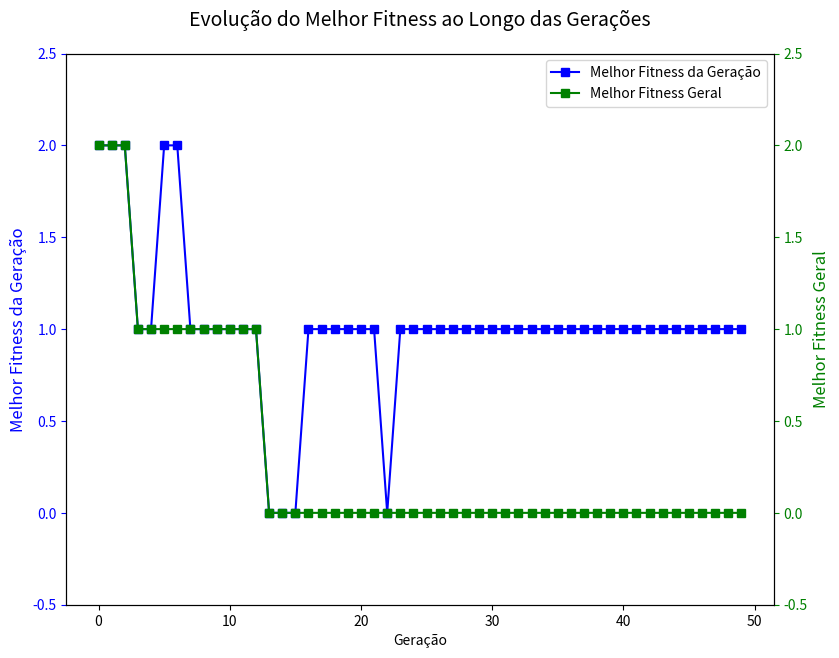

Generate this figure with matplotlib:
import random
import matplotlib.pyplot as plt
def plotar_geracoes(results):
    """
    Plota um gráfico com os resultados de cada geração, destacando a evolução do melhor fitness.

    Args:
        results (list): Lista de resultados gerados pelo algoritmo genético.

    Returns:
        None
    """
    geracao = [result[0] for result in results]
    melhor_fitness_geracao = [result[1][1] for result in results]
    melhor_fitness_geral = [result[2][1] for result in results]

    # Cria a figura com subplots
    fig, ax1 = plt.subplots(figsize=(10, 7))

    # Plota o gráfico de linha para o melhor fitness da geração
    ax1.plot(geracao, melhor_fitness_geracao, label='Melhor Fitness da Geração', color='blue', marker='s')
    ax1.set_xlabel('Geração')
    ax1.set_ylabel('Melhor Fitness da Geração', color='blue', fontsize=12)  # Aumenta o tamanho da fonte
    ax1.tick_params('y', colors='blue')

    # Adiciona uma segunda escala para o melhor fitness geral
    ax2 = ax1.twinx()
    ax2.plot(geracao, melhor_fitness_geral, label='Melhor Fitness Geral', color='green', marker='s')
    ax2.set_ylabel('Melhor Fitness Geral', color='green', fontsize=12)  # Aumenta o tamanho da fonte
    ax2.tick_params('y', colors='green')

    # Ajusta as escalas para serem iguais com uma pequena margem superior e inferior
    min_y = min(min(melhor_fitness_geracao), min(melhor_fitness_geral)) - 0.5
    max_y = max(max(melhor_fitness_geracao), max(melhor_fitness_geral)) + 0.5
    ax1.set_ylim(min_y, max_y)
    ax2.set_ylim(min_y, max_y)

    # Adiciona legenda
    fig.legend(loc='upper right', bbox_to_anchor=(1, 1), bbox_transform=ax1.transAxes, fontsize=10)  # Reduz o tamanho da fonte

    # Ajusta o layout para garantir que o título e os números estejam visíveis
    fig.tight_layout(rect=[0, 0.05, 0.85, 0.95])  # Reduz o espaço lateral em branco

    plt.title('Evolução do Melhor Fitness ao Longo das Gerações', pad=20, fontsize=14)  # Aumenta o tamanho da fonte do título
    plt.show()

def desenhar_tabuleiro(rainhas: list):
    """
    Função para desenhar um tabuleiro de xadrez com as posições das rainhas, numeração e linhas horizontais.

    Args:
        rainhas (list): Lista representando as posições das rainhas no tabuleiro.

    Returns:
        None
    """
    tamanho = len(rainhas)

    # Desenha a numeração superior
    print("   ", end="")
    for i in range(tamanho):
        print(f"  {i} ", end="")
    print("\n   +" + "---+" * tamanho)

    for i in range(tamanho):
        # Desenha a numeração lateral
        print(f" {i} |", end="")

        for j in range(tamanho):
            if (i + j) % 2 == 0:
                # Quadrado branco
                if rainhas[i] == j:
                    print(" ♛ |", end="")
                else:
                    print("   |", end="")
            else:
                # Quadrado preto
                if rainhas[i] == j:
                    print(" ♛ |", end="")
                else:
                    print("   |", end="")

        print("\n   +" + "---+" * tamanho)
def crossover(pai1: list, pai2: list, num_descendentes: int = 1) -> list:
    """
    Função para realizar o crossover entre dois pais e gerar um ou mais filhos.

    Args:
        pai1 (list): Lista representando o primeiro pai (cromossomo).
        pai2 (list): Lista representando o segundo pai (cromossomo).
        num_descendentes (int): Número de filhos a serem gerados (padrão: 1).

    Returns:
        list: Lista contendo um ou mais filhos gerados pelo crossover.
    """
    descendentes = []

    for i in range(num_descendentes):
        ponto_crossover = random.randint(0, len(pai1) - 1)
        filho = pai1[:ponto_crossover] + pai2[ponto_crossover:]
        descendentes.append(filho)

    return descendentes

def mutacao(cromossomo: list, probabilidade_mutacao: float = 0.001):
    """
    Função para realizar mutações aleatórias em um cromossomo.

    Args:
        cromossomo (list): Lista representando o cromossomo a ser mutado.
        probabilidade_mutacao (float): Probabilidade de mutação para cada gene (padrão: 0.001).

    Returns:
        list: Cromossomo mutado.
    """
    for i in range(len(cromossomo)):
        if random.random() < probabilidade_mutacao:
            cromossomo[i] = random.randint(0, len(cromossomo) - 1)
    return cromossomo

def aptidao(cromossomo: list):
    """
    Função para calcular a aptidão de um cromossomo, representando o número de colisões entre rainhas.

    Args:
        cromossomo (list): Lista representando o cromossomo.

    Returns:
        int: Número de colisões.
    """
    colisoes = 0
    comprimento = len(cromossomo)
    for i in range(0, comprimento - 1):
        for j in range(i + 1, comprimento-1):
            if cromossomo[i] == cromossomo[j]:
                colisoes += 1

            if abs(cromossomo[i] - cromossomo[j]) == abs(i - j):
                colisoes += 1

    return colisoes

def gerar_populacao(tamanho_cromossomo: int, tamanho_populacao: int):
    """
    Função para gerar uma população inicial de indivíduos para um algoritmo genético.

    Args:
        tamanho_cromossomo (int): Número máximo de valores que cada gene do cromossomo pode ter.
        tamanho_populacao (int): Tamanho da população a ser gerada.

    Returns:
        list: Lista de indivíduos, onde cada indivíduo é uma lista de genes (cromossomo).
    """
    populacao = []
    for _ in range(tamanho_populacao):
        cromossomo = []
        for _ in range(tamanho_cromossomo):
            cromossomo.append(random.randint(0, tamanho_cromossomo - 1))
        populacao.append(cromossomo)
    return populacao

def selecao(populacao: list, melhores: float = 0.5) -> list:
    """
    Função para selecionar os indivíduos mais aptos da população.

    Args:
        populacao (list): Lista de indivíduos.
        melhores (float): Proporção de indivíduos a serem selecionados (padrão: 0.5).

    Returns:
        list: Lista contendo os melhores indivíduos, ordenados pela aptidão.
    """
    populacao_ordenada = sorted(populacao, key=lambda x: aptidao(x))
    selecionados = populacao_ordenada[:int(len(populacao_ordenada) * melhores)]
    return selecionados

def algoritmo_genetico_n_rainhas(dimensoes=8, tamanho_populacao=10, geracoes=100, melhores=0.5, taxa_mutacao=0.001):
    """
    Função que implementa um algoritmo genético para otimização de problemas de maximização.

    Args:
        dimensoes (int): Número de dimensões do espaço de busca.
        tamanho_populacao (int): Tamanho da população a ser gerada.
        geracoes (int): Número de gerações que serão executadas.
        melhores (float): Proporção de melhores indivíduos que serão selecionados para reprodução.
        taxa_mutacao (float): Taxa de mutação que será aplicada aos indivíduos selecionados para reprodução.

    Returns:
        list: Lista de resultados contendo a geração atual, o melhor indivíduo da geração atual e o melhor
        indivíduo encontrado até o momento.
    """
    populacao = gerar_populacao(dimensoes, tamanho_populacao)
    melhor_cromossomo = populacao[0]
    num_descendentes = int(
        tamanho_populacao // (tamanho_populacao * melhores))  # define o número de filhos que serão gerados por geração
    resultados = []

    for geracao in range(geracoes):
        nova_populacao = []

        # Escolha aleatória dos pais:
        for pai1 in selecao(populacao, melhores):
            pai2 = random.choice(populacao)

            # Reproduzir
            descendentes = crossover(pai1, pai2, num_descendentes)

            # Mutar e adicionar os filhos à população
            for filho in descendentes:
                filho_mutado = mutacao(filho, taxa_mutacao)
                nova_populacao.append(filho_mutado)

        # Avaliar qual é o melhor cromossomo
        melhor_cromossomo_atual = selecao(nova_populacao, 1)[0]

        # Atualizar o melhor cromossomo
        if aptidao(melhor_cromossomo_atual) < aptidao(melhor_cromossomo):
            melhor_cromossomo = melhor_cromossomo_atual

        # Salvar os resultados:
        resultados.append([geracao,
                        [melhor_cromossomo_atual, aptidao(melhor_cromossomo_atual)],
                        [melhor_cromossomo, aptidao(melhor_cromossomo)]])

        # População é atualizada:
        populacao = nova_populacao

    return resultados

resultados = algoritmo_genetico_n_rainhas(dimensoes=8, tamanho_populacao=100, geracoes=50)

# Exibir informações sobre cada geração
for resultado in resultados:
    print(f"Geração: {resultado[0]} | Melhor da geração: {resultado[1][1]} | Melhor global: {resultado[2][1]}")

# Exibir o melhor resultado encontrado
melhor_resultado = resultados[-1]
print("\nUm dos melhores resultados:")
print(f"Geração: {melhor_resultado[0]} | Genótipo: {melhor_resultado[2][0]} | Aptidão: {melhor_resultado[2][1]}")

# Mostrar o tabuleiro do melhor resultado
desenhar_tabuleiro(melhor_resultado[2][0])

# Plotar a evolução do fitness ao longo das gerações
plotar_geracoes(resultados)
